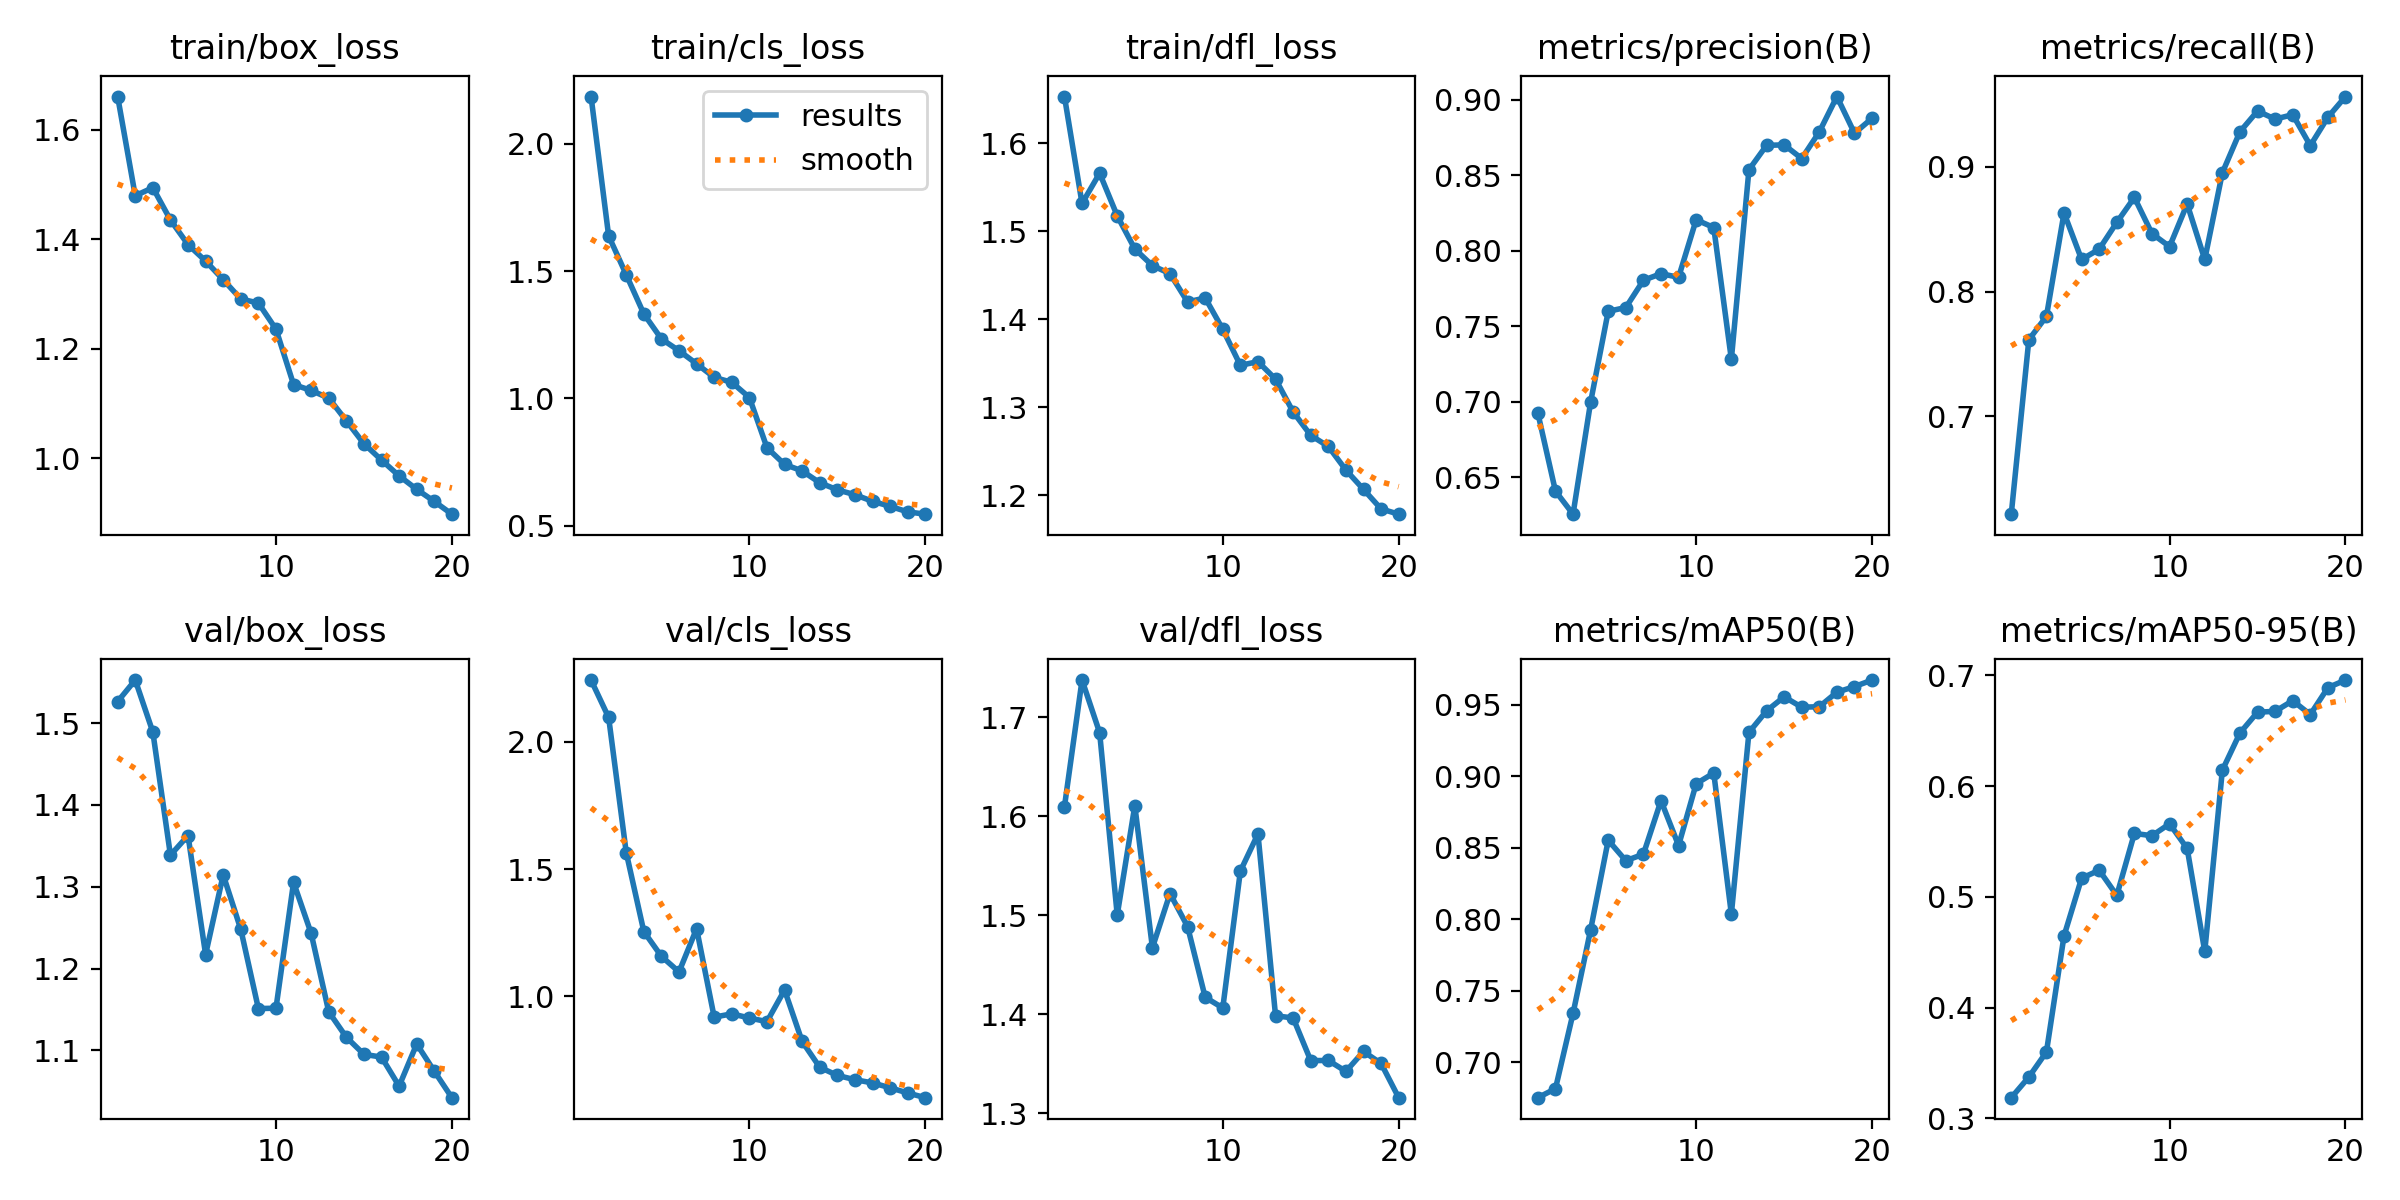

Data behind this chart, as committed beside it:
epoch, time, train/box_loss, train/cls_loss, train/dfl_loss, metrics/precision(B), metrics/recall(B), metrics/mAP50(B), metrics/mAP50-95(B), val/box_loss, val/cls_loss, val/dfl_loss, lr/pg0, lr/pg1, lr/pg2
1, 748.3, 1.661, 2.186, 1.653, 0.6925, 0.6215, 0.6751, 0.3187, 1.526, 2.243, 1.61, 0.0006598, 0.0006598, 0.0006598
2, 1452, 1.48, 1.638, 1.532, 0.6409, 0.7614, 0.6814, 0.3373, 1.553, 2.096, 1.737, 0.001261, 0.001261, 0.001261
3, 2184, 1.494, 1.486, 1.566, 0.6256, 0.7801, 0.7341, 0.36, 1.489, 1.565, 1.684, 0.001796, 0.001796, 0.001796
4, 2897, 1.435, 1.332, 1.518, 0.6999, 0.8631, 0.7926, 0.4648, 1.339, 1.255, 1.5, 0.001703, 0.001703, 0.001703
5, 3600, 1.39, 1.234, 1.48, 0.7599, 0.8257, 0.8553, 0.5168, 1.363, 1.157, 1.611, 0.001604, 0.001604, 0.001604
6, 4361, 1.36, 1.188, 1.461, 0.7624, 0.834, 0.841, 0.524, 1.217, 1.096, 1.467, 0.001505, 0.001505, 0.001505
7, 5264, 1.326, 1.136, 1.452, 0.7804, 0.8555, 0.8455, 0.5013, 1.315, 1.266, 1.522, 0.001406, 0.001406, 0.001406
8, 6680, 1.291, 1.083, 1.42, 0.7848, 0.8755, 0.883, 0.5572, 1.248, 0.9182, 1.489, 0.001307, 0.001307, 0.001307
9, 7397, 1.283, 1.064, 1.424, 0.7824, 0.8465, 0.8516, 0.5551, 1.151, 0.9315, 1.417, 0.001208, 0.001208, 0.001208
10, 8055, 1.236, 1.004, 1.389, 0.8205, 0.8361, 0.8949, 0.5659, 1.152, 0.9149, 1.406, 0.001109, 0.001109, 0.001109
11, 8724, 1.134, 0.8068, 1.348, 0.8153, 0.8702, 0.9023, 0.5436, 1.305, 0.9008, 1.545, 0.00101, 0.00101, 0.00101
12, 9404, 1.124, 0.7412, 1.352, 0.7281, 0.8257, 0.8036, 0.4508, 1.243, 1.025, 1.582, 0.000911, 0.000911, 0.000911
13, 10171, 1.11, 0.7156, 1.332, 0.8536, 0.8953, 0.9308, 0.6143, 1.147, 0.8227, 1.399, 0.000812, 0.000812, 0.000812
14, 11144, 1.068, 0.6693, 1.295, 0.8698, 0.9282, 0.9458, 0.6478, 1.116, 0.7214, 1.396, 0.000713, 0.000713, 0.000713
15, 12018, 1.026, 0.6413, 1.268, 0.8701, 0.9448, 0.9557, 0.6666, 1.095, 0.6893, 1.353, 0.000614, 0.000614, 0.000614
16, 12882, 0.9963, 0.6221, 1.255, 0.861, 0.9383, 0.9484, 0.6674, 1.092, 0.6725, 1.353, 0.000515, 0.000515, 0.000515
17, 13665, 0.9674, 0.5963, 1.229, 0.8787, 0.9419, 0.9487, 0.677, 1.056, 0.6598, 1.342, 0.000416, 0.000416, 0.000416
18, 14425, 0.9428, 0.5765, 1.207, 0.9021, 0.9171, 0.9589, 0.6645, 1.108, 0.6408, 1.362, 0.000317, 0.000317, 0.000317
19, 15244, 0.9207, 0.5547, 1.184, 0.8778, 0.9398, 0.9628, 0.6887, 1.075, 0.6203, 1.35, 0.000218, 0.000218, 0.000218
20, 16364, 0.8974, 0.5457, 1.179, 0.8877, 0.9564, 0.9674, 0.6956, 1.042, 0.6018, 1.316, 0.000119, 0.000119, 0.000119
